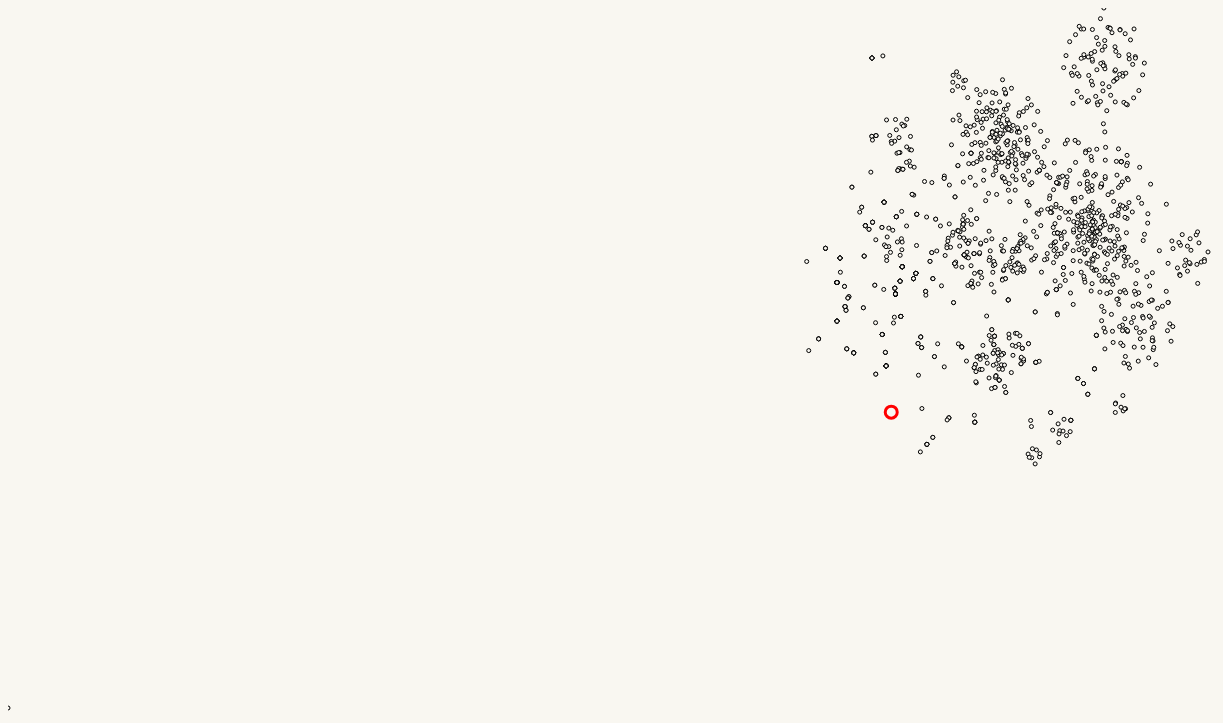
D3 v4 page, settled after 480 driven frames (8 s of simulated time); the page loaded 1 data file(s).


// ── console-log.js
console.log('CONSOLE.JS')

// ── test.js
d3.csv('oreos_tsn.csv', function (error, data) {

  console.log(data);

  var height = 800,
    width = 1400;
  padding = 100;

  var svgScatterplot = d3.select("div.scatterplot")
    .append("svg")
    .attr('height', height)
    .attr('width', width)
    .attr('class', 'scatterplot');



  var xScale = d3.scaleLinear()
    .domain(d3.extent(data, function (d) {
      return +d.x;
    }))
    .range([0, width - (2 * padding)])


  var yScale = d3.scaleLinear()
    .domain(d3.extent(data, function (d) {
      return +d.y;
    }))
    .range([0, height - padding])

  function writeToDisk(id) {
    $.post('/', {
      id: id
    }, function (success) {
      if (!success) console.log('error')
      console.log('saved', id)
    })
  }



  var circles =
    svgScatterplot.selectAll("circle")
    .data(data)
    .enter()
    .append("circle")
    .attr('cx', function (d) {
      return xScale(+d.x);
    })
    .attr('cy', function (d) {
      return yScale(+d.y);
    })
    .attr('r', d => {
      if (d.question.includes('mustard')) {
        return 6
      } else {
        return 2
      }
    })
    .attr('class', 'circles-data')
    .style('fill', '#F9F7F1')
    .attr('stroke', d => {
      if (d.question.includes('mustard')) {
        console.log('nice')
        return 'red'
      } else {
        return 'black'
      }
    })
    .attr('stroke-width', d => {
      if (d.question.includes('mustard')) {
        return '3px'
      } else {
        return '1px'
      }
    })


  d3.selectAll("circle.circles-data")
    .on("mouseover", function (d) {

      var xPos = +d3.select(this).attr("cx")
      var yPos = +d3.select(this).attr("cy") + padding;

      d3.select("div.tooltip")
        .classed('hidden', false)
        .style('top', (yPos + 50) + "px")
        .style('left', (xPos + 50) + "px")

      d3.select("span#message-value")
        .text(d.question)

    })
});


### data: oreos_tsn.csv
, title, question, names, x, y
0, 0, sandwich cookie, 0, 0.9128, 0.3102
1, 1, black-and-white cookie, 1, 0.8718, 0.3354
2, 2, popular cookie, 2, 0.0, 1.0
3, 3, mountain: prefix, 3, 0.9653, 0.2803
4, 4, sweet sandwich, 4, 0.9099, 0.4059
5, 5, creme-filled cookie, 5, 0.8411, 0.1773
6, 6, nabisco cookie, 6, 0.7233, 0.1823
7, 7, cookie favorite, 7, 0.7571, 0.3393
8, 8, mountain: comb form, 8, 0.8981, 0.2044
9, 9, layered cookie, 9, 0.6656, 0.3622
10, 10, black-and-white treat, 10, 0.907, 0.4675
11, 11, two-tone treat, 11, 0.8847, 0.04813
12, 12, two-tone cookie, 12, 0.7699, 0.2494
13, 13, hydrox rival, 13, 0.8838, 0.3018
14, 14, triple-decker cookie, 14, 0.7135, 0.3544
15, 15, black-and-white cookies, 15, 0.8086, 0.4974
16, 16, nabisco treat, 16, 0.8796, 0.3707
17, 17, cream-filled cookie, 17, 0.8594, 0.2319
18, 18, twistable cookie, 18, 0.7451, 0.3697
19, 19, best-selling cookie, 19, 0.7546, 0.3865
20, 20, sandwich cookies, 20, 0.9277, 0.2196
21, 21, twistable treat, 21, 0.9078, 0.1353
22, 22, black-and-white snack, 22, 0.8531, 0.6425
23, 23, cookie since 1912, 23, 0.8405, 0.3657
24, 24, creme cookie, 24, 0.8392, 0.1955
25, 25, cookie brand, 25, 0.7437, 0.2298
26, 26, lunchbox treat, 26, 0.9156, 0.1468
27, 27, dunkable treat, 27, 0.8944, 0.02996
28, 28, three-layer cookie, 28, 0.6975, 0.4265
29, 29, classic cookie, 29, 0.772, 0.498
30, 30, cookie many take apart, 30, 0.9092, 0.2893
31, 31, milk's favorite cookie, 31, 0.8736, 0.4023
32, 32, modern ice cream flavor, 32, 0.8105, 0.3374
33, 33, black-and-white snacks, 33, 0.8596, 0.6411
34, 34, double stuf cookie, 34, 0.7395, 0.4086
35, 35, creme-filled snack, 35, 0.7964, 0.2962
36, 36, two-toned treat, 36, 0.9225, 0.05545
37, 37, nabisco cookies, 37, 0.8223, 0.4894
38, 38, snack in a stack, 38, 0.8483, 0.2149
39, 39, black-and-white bite, 39, 0.793, 0.3274
40, 40, nabisco favorite, 40, 0.8445, 0.2079
41, 41, black and white cookie, 41, 0.8718, 0.3354
42, 42, white-centered snack, 42, 0.7889, 0.365
43, 43, three-part cookies, 43, 0.9412, 0.375
44, 44, nabisco goodie, 44, 0.8493, 0.1851
45, 45, biscuit introduced in 1912, 45, 0.7389, 0.1902
46, 46, snack since 1912, 46, 0.8432, 0.336
47, 47, popular cookies, 47, 0.9422, 0.4068
48, 48, stackable cookie, 48, 0.7649, 0.4102
49, 49, triple-decker treat, 49, 0.9227, 0.1028
50, 50, nabisco brand, 50, 0.8072, 0.3009
51, 51, double delight snack, 51, 0.849, 0.1426
52, 52, treat with milk, 52, 0.8857, 0.589
53, 53, lunchbox dessert, 53, 0.8458, 0.3341
54, 54, dunkable cookie, 54, 0.7449, 0.3453
55, 55, three-layer treat, 55, 0.8994, 0.134
56, 56, layered treat, 56, 0.9267, 0.03072
57, 57, layered snack, 57, 0.8045, 0.2221
58, 58, cookie often eaten inside-out, 58, 0.7587, 0.5246
59, 59, mcflurry flavor, 59, 0.9219, 0.3339
... 1,243 more rows